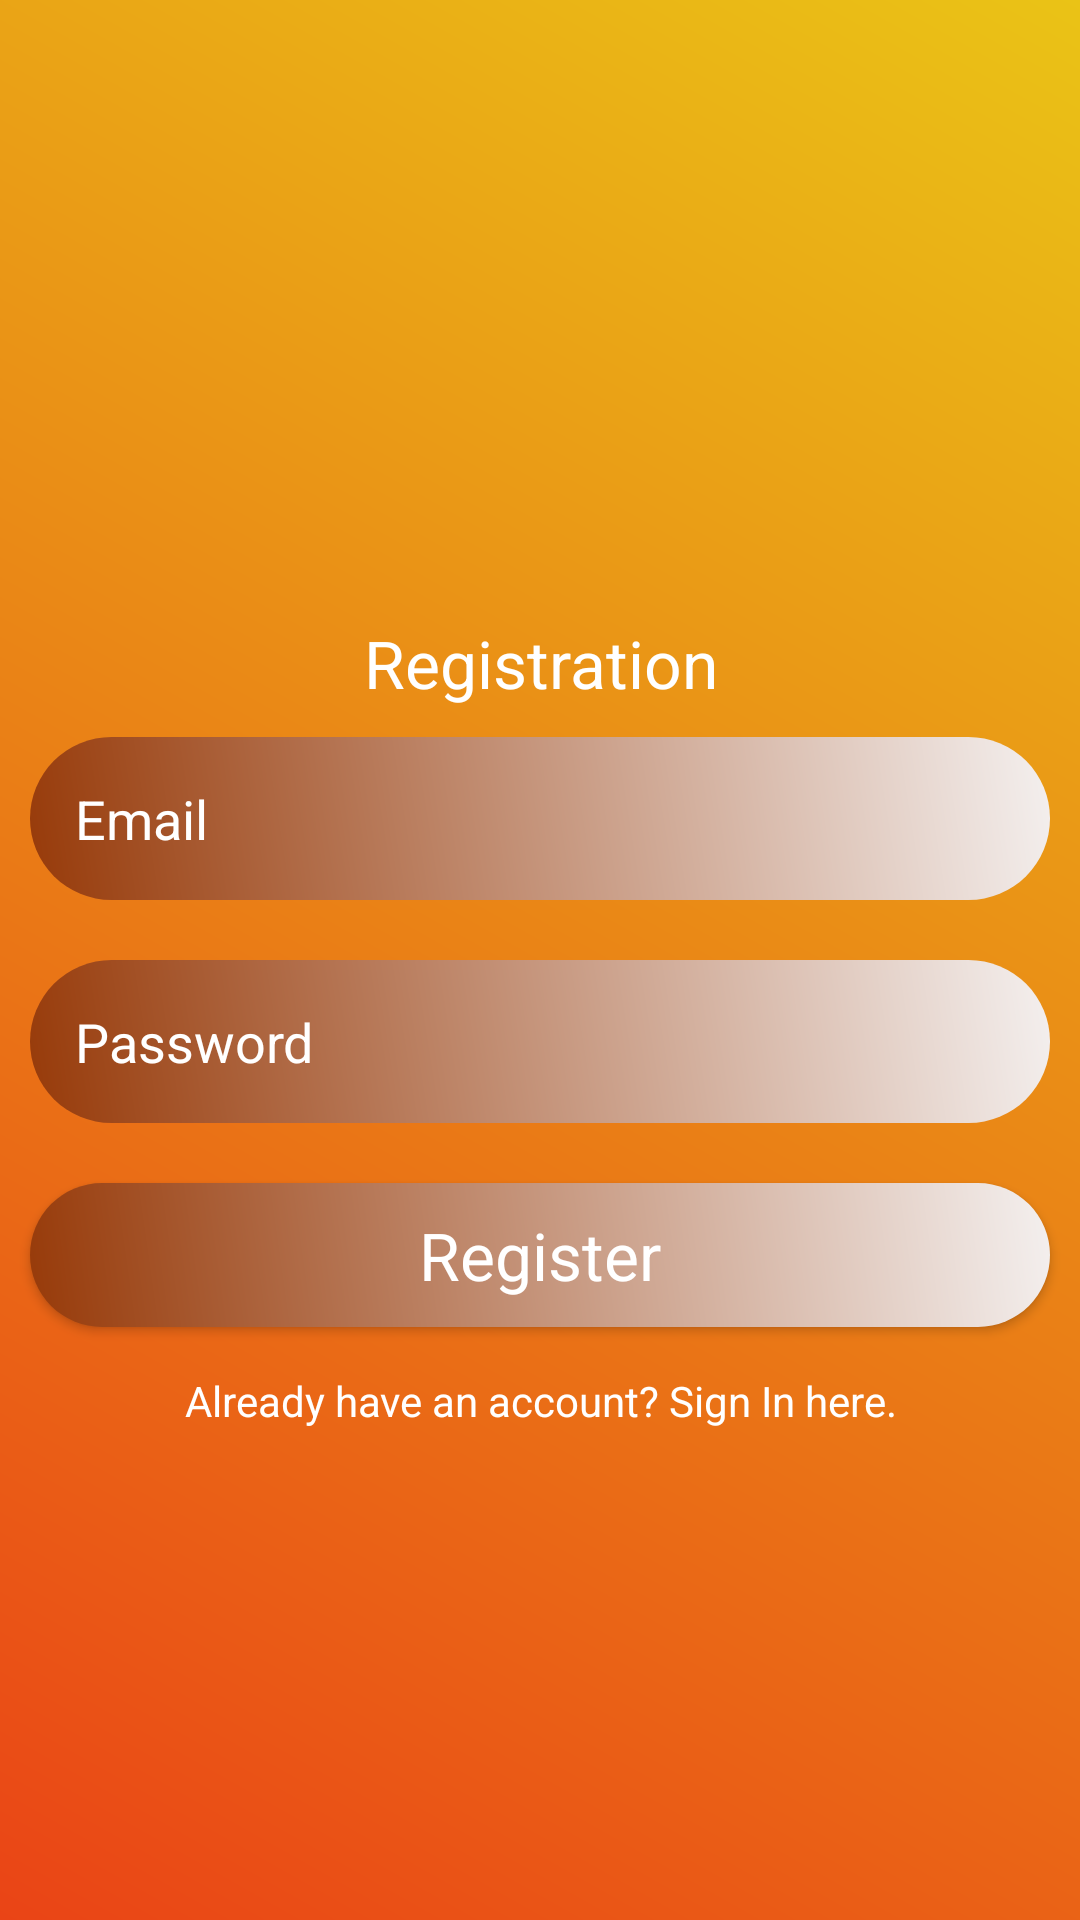

This screen was rendered from an Android layout file. Write that file and the resources it references.
<!-- AndroidManifest.xml: application theme AppTheme -->
<!-- res/layout/activity_registration.xml -->
<?xml version="1.0" encoding="utf-8"?>
<LinearLayout xmlns:android="http://schemas.android.com/apk/res/android"
    xmlns:app="http://schemas.android.com/apk/res-auto"
    xmlns:tools="http://schemas.android.com/tools"
    android:layout_width="match_parent"
    android:layout_height="match_parent"
    android:orientation="vertical"
    android:gravity="center"
    android:background="@drawable/background_color"
    tools:context=".RegistrationActivity">


    <ScrollView
        android:layout_width="match_parent"
        android:layout_height="wrap_content">

        <LinearLayout
            android:layout_width="match_parent"
            android:layout_height="wrap_content"
            android:gravity="center"
            android:orientation="vertical">

            <ProgressBar
                android:id="@+id/progressbar_reg"
                android:indeterminate="true"
                android:visibility="invisible"
                android:layout_width="wrap_content"
                android:layout_height="wrap_content" />

            <TextView
                android:layout_width="match_parent"
                android:layout_height="wrap_content"
                android:gravity="center"
                android:text="Registration"
                android:textColor="@android:color/white"
                android:textAppearance="?android:textAppearanceLarge" />

            <EditText
                android:id="@+id/email_reg"
                android:layout_width="match_parent"
                android:layout_height="wrap_content"
                android:layout_margin="10dp"
                android:background="@drawable/edittext_background"
                android:textColor="@android:color/white"
                android:textColorHint="@android:color/white"
                android:padding="15dp"
                android:hint="Email" />

            <EditText
                android:id="@+id/password_reg"
                android:layout_width="match_parent"
                android:layout_height="wrap_content"
                android:layout_margin="10dp"
                android:padding="15dp"
                android:inputType="textPassword"
                android:textColor="@android:color/white"
                android:textColorHint="@android:color/white"
                android:background="@drawable/edittext_background"
                android:hint="Password" />

            <Button
                android:id="@+id/btn_reg"
                android:layout_width="match_parent"
                android:layout_height="wrap_content"
                android:layout_margin="10dp"
                android:background="@drawable/edittext_background"
                android:text="Register"
                android:gravity="center"
                android:textAppearance="?android:textAppearanceLarge"
                android:textColor="@android:color/white" />

            <TextView
                android:id="@+id/signin_here"
                android:layout_width="match_parent"
                android:layout_height="wrap_content"
                android:gravity="center"
                android:textColor="@android:color/white"
                android:padding="5dp"
                android:text="Already have an account? Sign In here."/>

        </LinearLayout>
        
    </ScrollView>

</LinearLayout>
<!-- resources referenced by this layout -->
<resources>
  <!-- drawable background_color (drawable) -->
  <?xml version="1.0" encoding="utf-8"?>
  <shape xmlns:android="http://schemas.android.com/apk/res/android">
      <gradient android:angle="45"
          android:startColor="#EA4416"
          android:endColor="#EAC316"/>
  </shape>
  <!-- drawable edittext_background (drawable) -->
  <?xml version="1.0" encoding="utf-8"?>
  <shape xmlns:android="http://schemas.android.com/apk/res/android">
      <gradient android:angle="45"
          android:startColor="#973A09"
          android:endColor="#F4F0EF"/>
  
      <corners android:radius="30dp"/>
  </shape>
  <style name="AppTheme" parent="Theme.AppCompat.Light.DarkActionBar">
          
          <item name="colorPrimary">@color/colorPrimary</item>
          <item name="colorPrimaryDark">@color/colorPrimaryDark</item>
          <item name="colorAccent">@color/colorAccent</item>
  
  
          <item name="windowActionBar">false</item>
          <item name="windowNoTitle">true</item>
          
          <item name="drawerArrowStyle">@style/DrawerIconStyle</item>
          
      </style>
  <color name="colorPrimary">#6200EE</color>
  <color name="colorPrimaryDark">#3700B3</color>
  <color name="colorAccent">#DFA839</color>
  <style name="DrawerIconStyle" parent="Widget.AppCompat.DrawerArrowToggle">
          <item name="color">@android:color/white</item>
      </style>
</resources>
